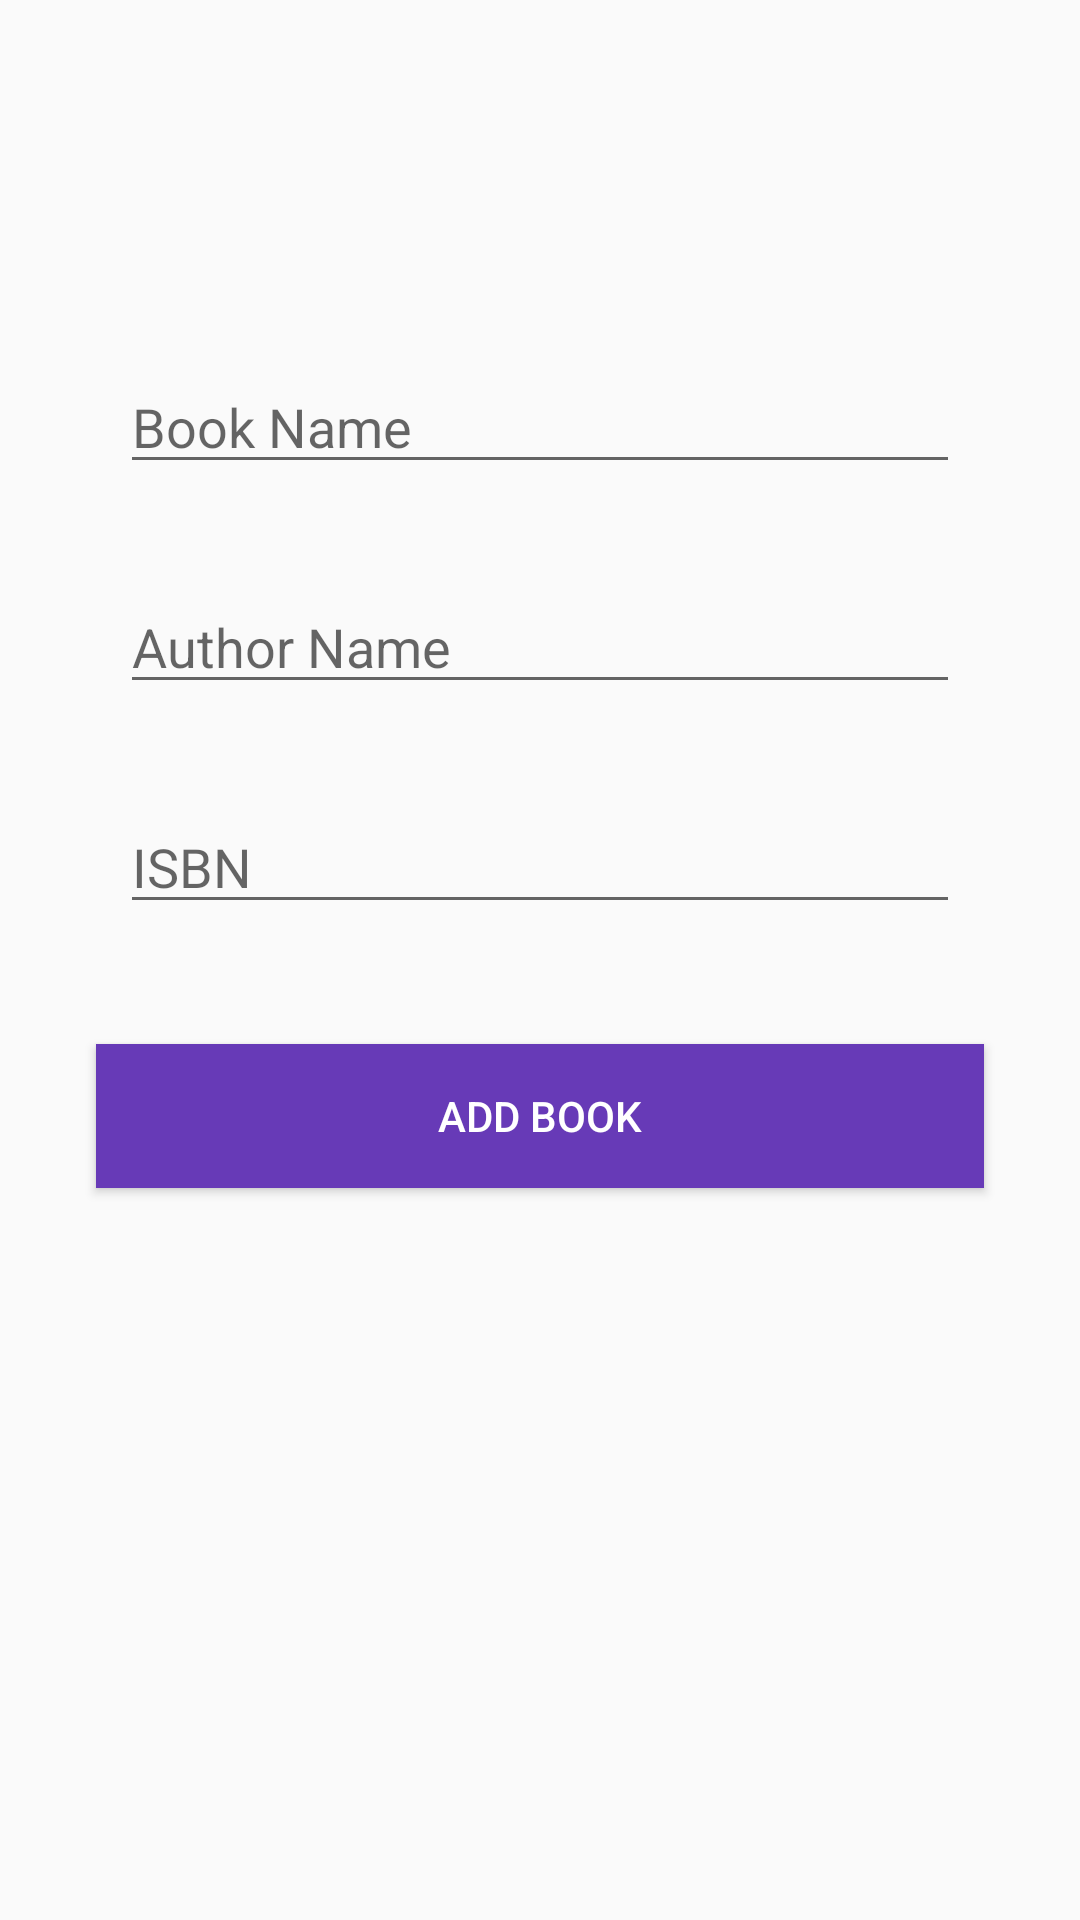

Android layout source for this screen:
<!-- AndroidManifest.xml: application theme Theme.LibraryCatalog -->
<!-- res/layout/activity_add_book.xml -->
<?xml version="1.0" encoding="utf-8"?>
<androidx.constraintlayout.widget.ConstraintLayout xmlns:android="http://schemas.android.com/apk/res/android"
    xmlns:app="http://schemas.android.com/apk/res-auto"
    xmlns:tools="http://schemas.android.com/tools"
    android:layout_width="match_parent"
    android:layout_height="match_parent"
    tools:context=".AddBook">

    <EditText
        android:id="@+id/bname"
        android:layout_width="match_parent"
        android:layout_height="wrap_content"
        android:layout_marginStart="40dp"
        android:layout_marginTop="120dp"
        android:layout_marginEnd="40dp"
        android:ems="10"
        android:inputType="text"
        android:hint="@string/bname"
        app:layout_constraintEnd_toEndOf="parent"
        app:layout_constraintStart_toStartOf="parent"
        app:layout_constraintTop_toTopOf="parent" />

    <EditText
        android:id="@+id/aname"
        android:layout_width="match_parent"
        android:layout_height="wrap_content"
        android:layout_marginTop="32dp"
        android:layout_marginStart="40dp"
        android:layout_marginEnd="40dp"
        android:ems="10"
        android:hint="@string/an"
        app:layout_constraintEnd_toEndOf="parent"
        app:layout_constraintStart_toStartOf="parent"
        app:layout_constraintTop_toBottomOf="@+id/bname" />

    <EditText
        android:id="@+id/Bn"
        android:layout_width="match_parent"
        android:layout_height="wrap_content"
        android:ems="10"
        android:inputType="number"
        android:hint="@string/bn"
        android:layout_marginTop="32dp"
        android:layout_marginStart="40dp"
        android:layout_marginEnd="40dp"
        app:layout_constraintEnd_toEndOf="parent"
        app:layout_constraintStart_toStartOf="parent"
        app:layout_constraintTop_toBottomOf="@+id/aname"
        tools:layout_editor_absoluteX="100dp" />

    <Button
        android:id="@+id/abb"
        android:layout_width="match_parent"
        android:layout_height="wrap_content"
        android:layout_marginStart="32dp"
        android:layout_marginTop="40dp"
        android:layout_marginEnd="32dp"
        app:backgroundTint="#673AB7"
        android:background="@color/cardview_dark_background"
        android:text="@string/abb"
        android:textColor="@color/white"
        app:layout_constraintEnd_toEndOf="parent"
        app:layout_constraintStart_toStartOf="parent"
        app:layout_constraintTop_toBottomOf="@+id/Bn" />


</androidx.constraintlayout.widget.ConstraintLayout>
<!-- resources referenced by this layout -->
<resources>
  <string name="abb">Add Book</string>
  <string name="an">Author Name</string>
  <string name="bn">ISBN</string>
  <string name="bname">Book Name</string>
  <style name="Theme.LibraryCatalog" parent="Base.Theme.LibraryCatalog" />
  <style name="Base.Theme.LibraryCatalog" parent="Theme.AppCompat.Light.DarkActionBar">
          
          
      </style>
  <!-- not gathered from this repository: default colours our renderer supplied (Android Studio template values) -->
  <color name="white">#FFFFFFFF</color>
</resources>
